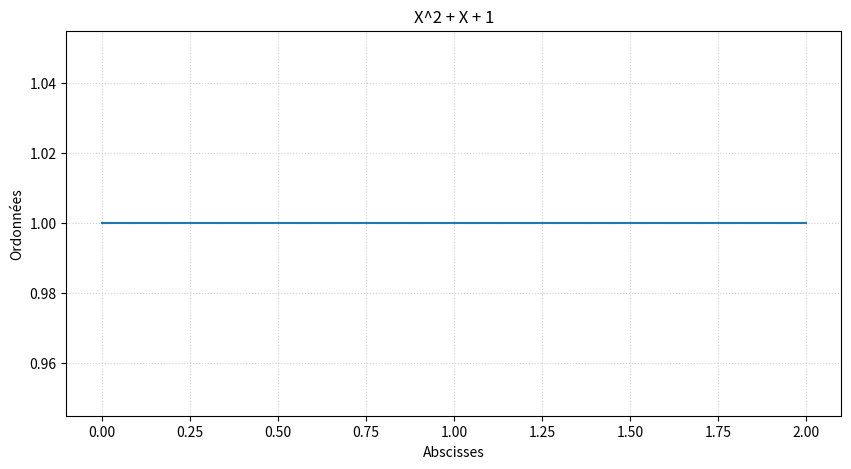

The matplotlib source for this figure:
from cmath import sqrt
import matplotlib.pyplot as plt  # type:ignore


class Poly2:
    """ Classe permettant de representer un polynôme de degré 2."""
    def __init__(self, coeffa, coeffb, coeffc):
        """ Méthode constructeur qui prend en paramètre, les coefficients du polynôme"""
        self.a = coeffa
        self.b = coeffb
        self.c = coeffc

    def __add__(self, other):
        """Addition 2 polynômes et qui renvoi du nouveau polynôme"""
        if isinstance(other, Poly2):
            return Poly2(self.a + other.a, self.b + other.b, self.c + other.c)
        else :
            return Poly2(self.a, self.b, self.c + other)

    def __sub__(self, other):
        """Soustraction de 2 polynômes et renvoi du nouveau polynôme"""
        if isinstance(other, Poly2):
            return Poly2(self.a - other.a, self.b - other.b, self.c - other.c)
        else :
            return Poly2(self.a, self.b, self.c - other)

    def __repr__(self):
        msg = 'Poly2(' + ', '.join([str(c) for c in sorted(self.coeffs.values())]) + ')'
        return msg

    def __str__(self):
        """Méthode qui personalise la chaîne de caractère affichée par la fonction print
        Si: p1 = Poly(3, -4, 2)
        Alors print(p1) affiche: '2X^2 - 4X + 3'
        """
        s = "{0.a}X^2+{0.b}X+{0.c}".format(self)
        return s

    def solve(self):
        """ Méthode qui renvoie les solutions si elles existent."""
        d = (self.b ** 2) - (4 * self.a * self.c)
        res1 = (-self.b - sqrt(d)) / (2 * self.a)
        res2 = (-self.b - sqrt(d)) / (2 * self.a)
        return res1,res2

    def __val(self, x):
        """ Méthode qui calcule et renvoie la valeur de y en fonction de x.
        Si: y = x^2 + 1
        Si: x prend pour valeur 5
        Alors: y = 5^2 + 1 = 26
        """
        val = self.a * x ** 2 + self.b * x + self.c
        return val

    def draw(self, x_points=None):
        """ Méthode qui trace la courbe, voir fichier png."""
        polyCoeffiecients = [self.a,self.b,self.c]
        fig = plt.figure(figsize=(10, 5))
        plt.title('X^2 + X + 1')
        plt.xlabel('Abscisses')
        plt.ylabel('Ordonnées')
        plt.grid(alpha=.6, linestyle=':')
        plt.plot(polyCoeffiecients)
        plt.show()


if __name__ == "__main__":
    bar = [1, 1, 1]
    p1 = Poly2(*bar)

    baz = [1, 1, 1]
    p2 = Poly2(*baz)

    p3 = p1 + p2
    print(p3)  # affiche 2x^2 + 2x + 2

    print(p1.solve())  # affiche ((-0.5+0.8660254037844386j), (-0.5-0.8660254037844386j))
    p1.draw()  # trace la courbe de p1, voir fichier png
